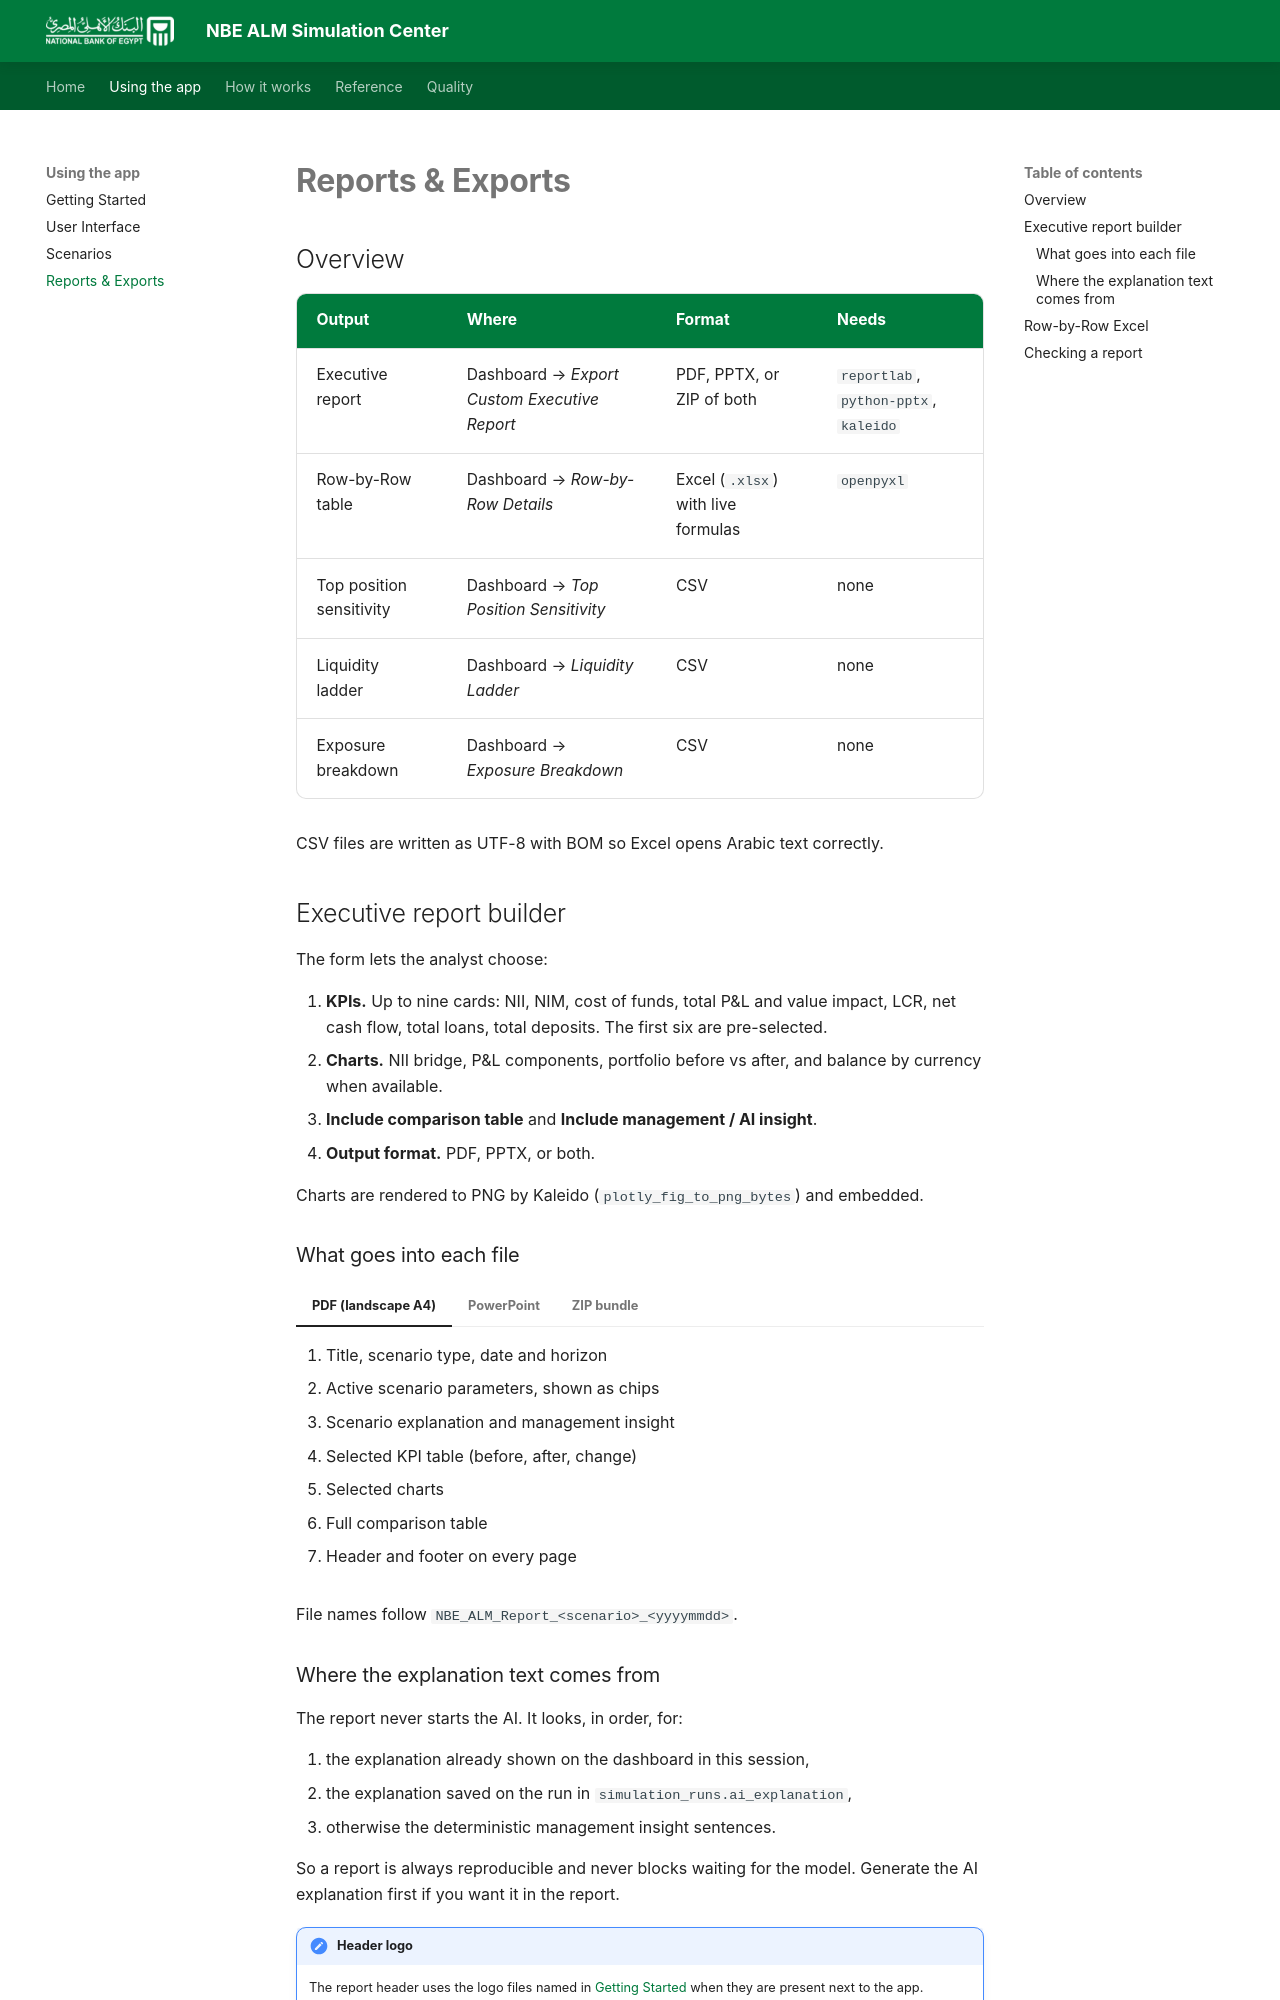

repository: Amr-Khaled-Abdelfatach/NBE_-ALM_Platform · page: reports/index.html · generator: mkdocs

# Reports & Exports

## Overview

| Output | Where | Format | Needs |
|---|---|---|---|
| Executive report | Dashboard → *Export Custom Executive Report* | PDF, PPTX, or ZIP of both | `reportlab`, `python-pptx`, `kaleido` |
| Row-by-Row table | Dashboard → *Row-by-Row Details* | Excel (`.xlsx`) with live formulas | `openpyxl` |
| Top position sensitivity | Dashboard → *Top Position Sensitivity* | CSV | none |
| Liquidity ladder | Dashboard → *Liquidity Ladder* | CSV | none |
| Exposure breakdown | Dashboard → *Exposure Breakdown* | CSV | none |

CSV files are written as UTF-8 with BOM so Excel opens Arabic text correctly.

## Executive report builder

The form lets the analyst choose:

1. **KPIs.** Up to nine cards: NII, NIM, cost of funds, total P&L and value impact, LCR, net cash flow, total loans, total deposits. The first six are pre-selected.
2. **Charts.** NII bridge, P&L components, portfolio before vs after, and balance by currency when available.
3. **Include comparison table** and **Include management / AI insight**.
4. **Output format.** PDF, PPTX, or both.

Charts are rendered to PNG by Kaleido (`plotly_fig_to_png_bytes`) and embedded.

### What goes into each file

=== "PDF (landscape A4)"

    1. Title, scenario type, date and horizon
    2. Active scenario parameters, shown as chips
    3. Scenario explanation and management insight
    4. Selected KPI table (before, after, change)
    5. Selected charts
    6. Full comparison table
    7. Header and footer on every page

=== "PowerPoint"

    1. Title slide
    2. Parameters slide
    3. KPI slide
    4. AI or management insight slide
    5. One slide per selected chart
    6. NBE-style header and footer on every slide

=== "ZIP bundle"

    Choosing *Both* produces a ZIP containing the PDF and the PPTX with the same base name, plus buttons to download either one alone.

File names follow `NBE_ALM_Report_<scenario>_<yyyymmdd>`.

### Where the explanation text comes from

The report never starts the AI. It looks, in order, for:

1. the explanation already shown on the dashboard in this session,
2. the explanation saved on the run in `simulation_runs.ai_explanation`,
3. otherwise the deterministic management insight sentences.

So a report is always reproducible and never blocks waiting for the model. Generate the AI explanation first if you want it in the report.

!!! note "Header logo"
    The report header uses the logo files named in [Getting Started](getting-started.md) when they are present next to the app.
